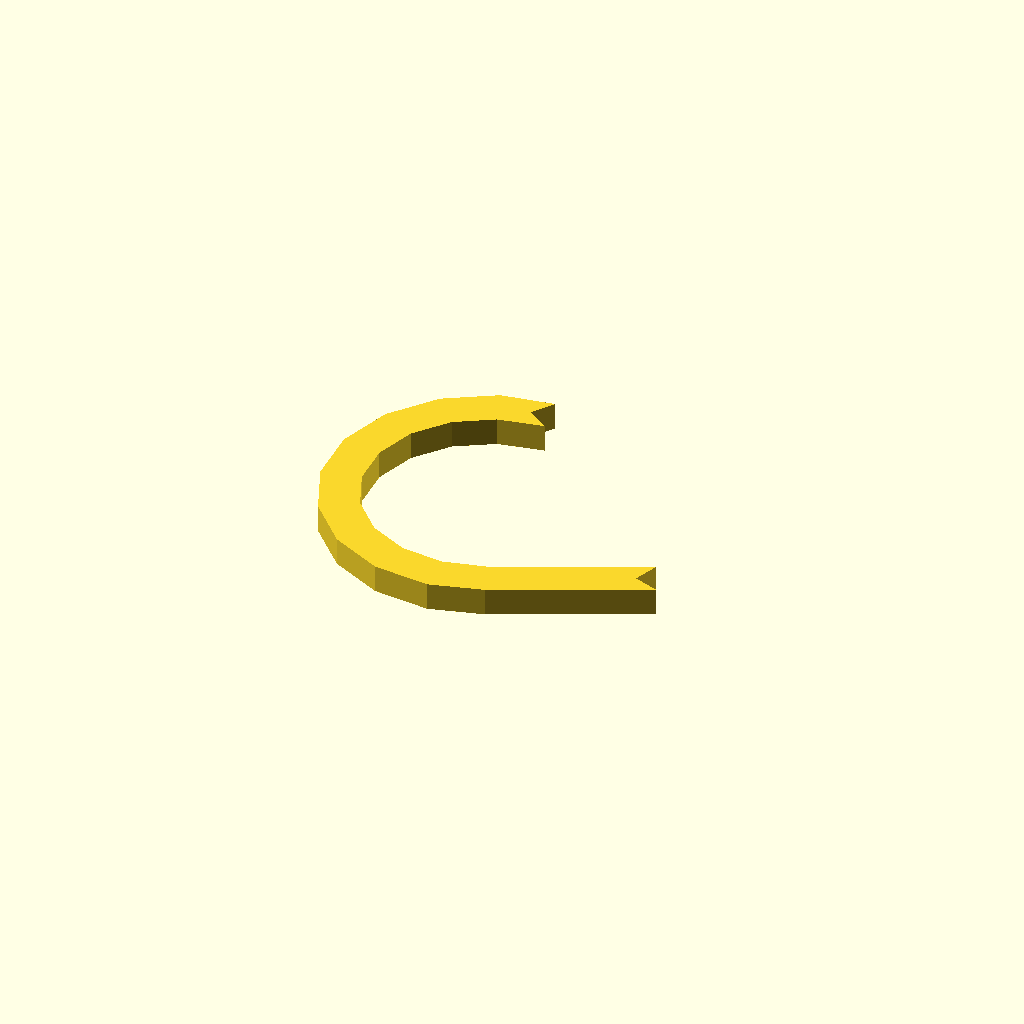
Cell 1: the model at its default parameters.
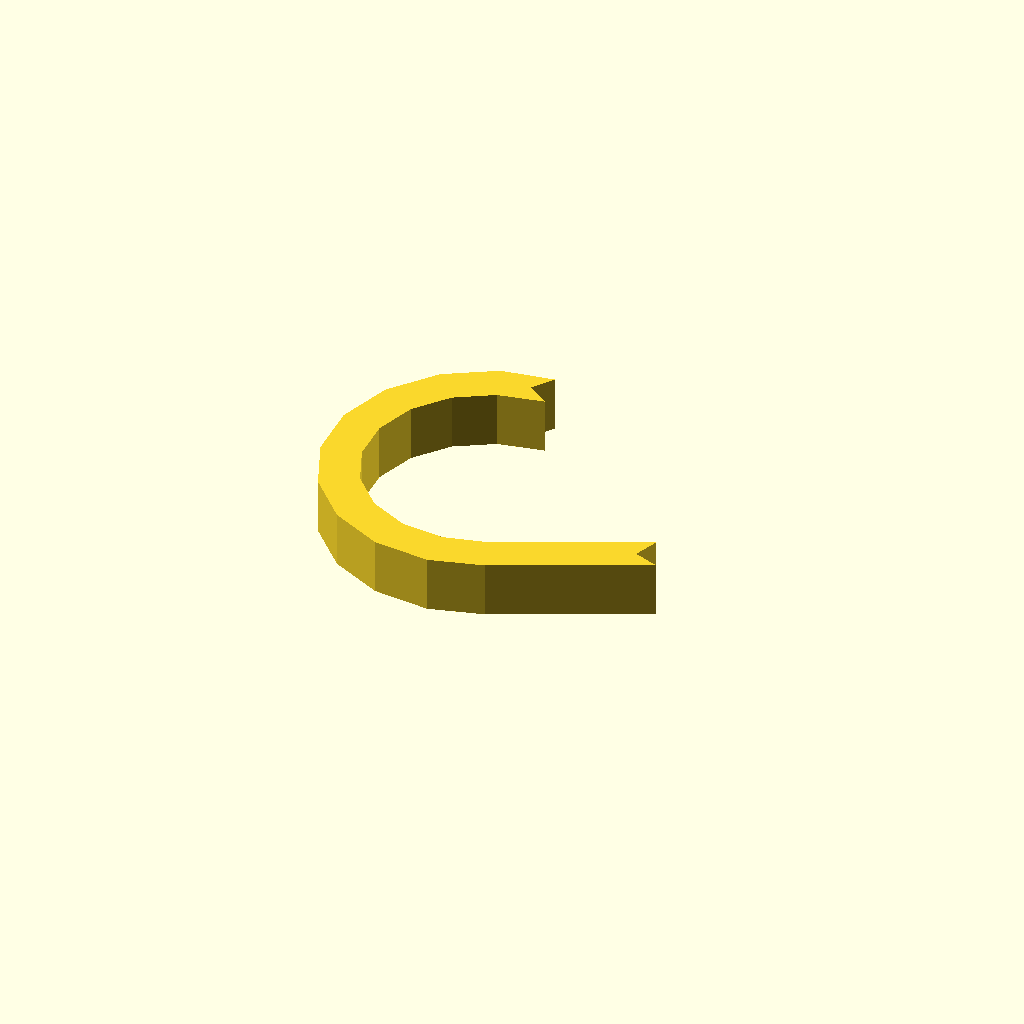
Cell 2 — profile_height set to 12, the other parameters unchanged.
All cells are drawn from one camera (rotation 55°, 0°, 25°, orthographic, colour scheme Cornfield), so only the parameter changes between them.
Source of the model, optional_data/data/sketch1/hookplates/part_0067.scad:
$fn = 32;

// ----------------------------------------------------------------------
// Hook plate: curl radius 30 mm over 205 degrees, 8 mm thick band
// ----------------------------------------------------------------------

// --- parameters (mm) ---
profile_height = 6;       // extrusion height
profile_points = 26;      // points of the closed outline

profile = [[30.001, 63.453], [33.225, 68.101], [21.935, 66.265], [11.453, 60.029], [3.819, 50.517], [0, 38.934], [0.479, 26.747], [5.195, 15.5], [13.552, 6.616], [24.491, 1.222], [36.626, 0], [47.997, 3.153], [79.12, 17.719], [73.805, 19.654], [75.739, 24.97], [45.234, 10.798], [35.956, 8.515], [26.845, 9.432], [18.632, 13.482], [12.358, 20.151], [8.817, 28.596], [8.458, 37.746], [11.325, 46.442], [17.057, 53.583], [24.926, 58.265], [34.649, 60.229]];  // single closed polygon, 26 points, counter clockwise

// --- the one profile operation ---
linear_extrude(height = profile_height) polygon(points = profile);
Customizer parameters (derived from the source; name, type, default, range or options):
profile_height: number, default 6
profile_points: number, default 26
